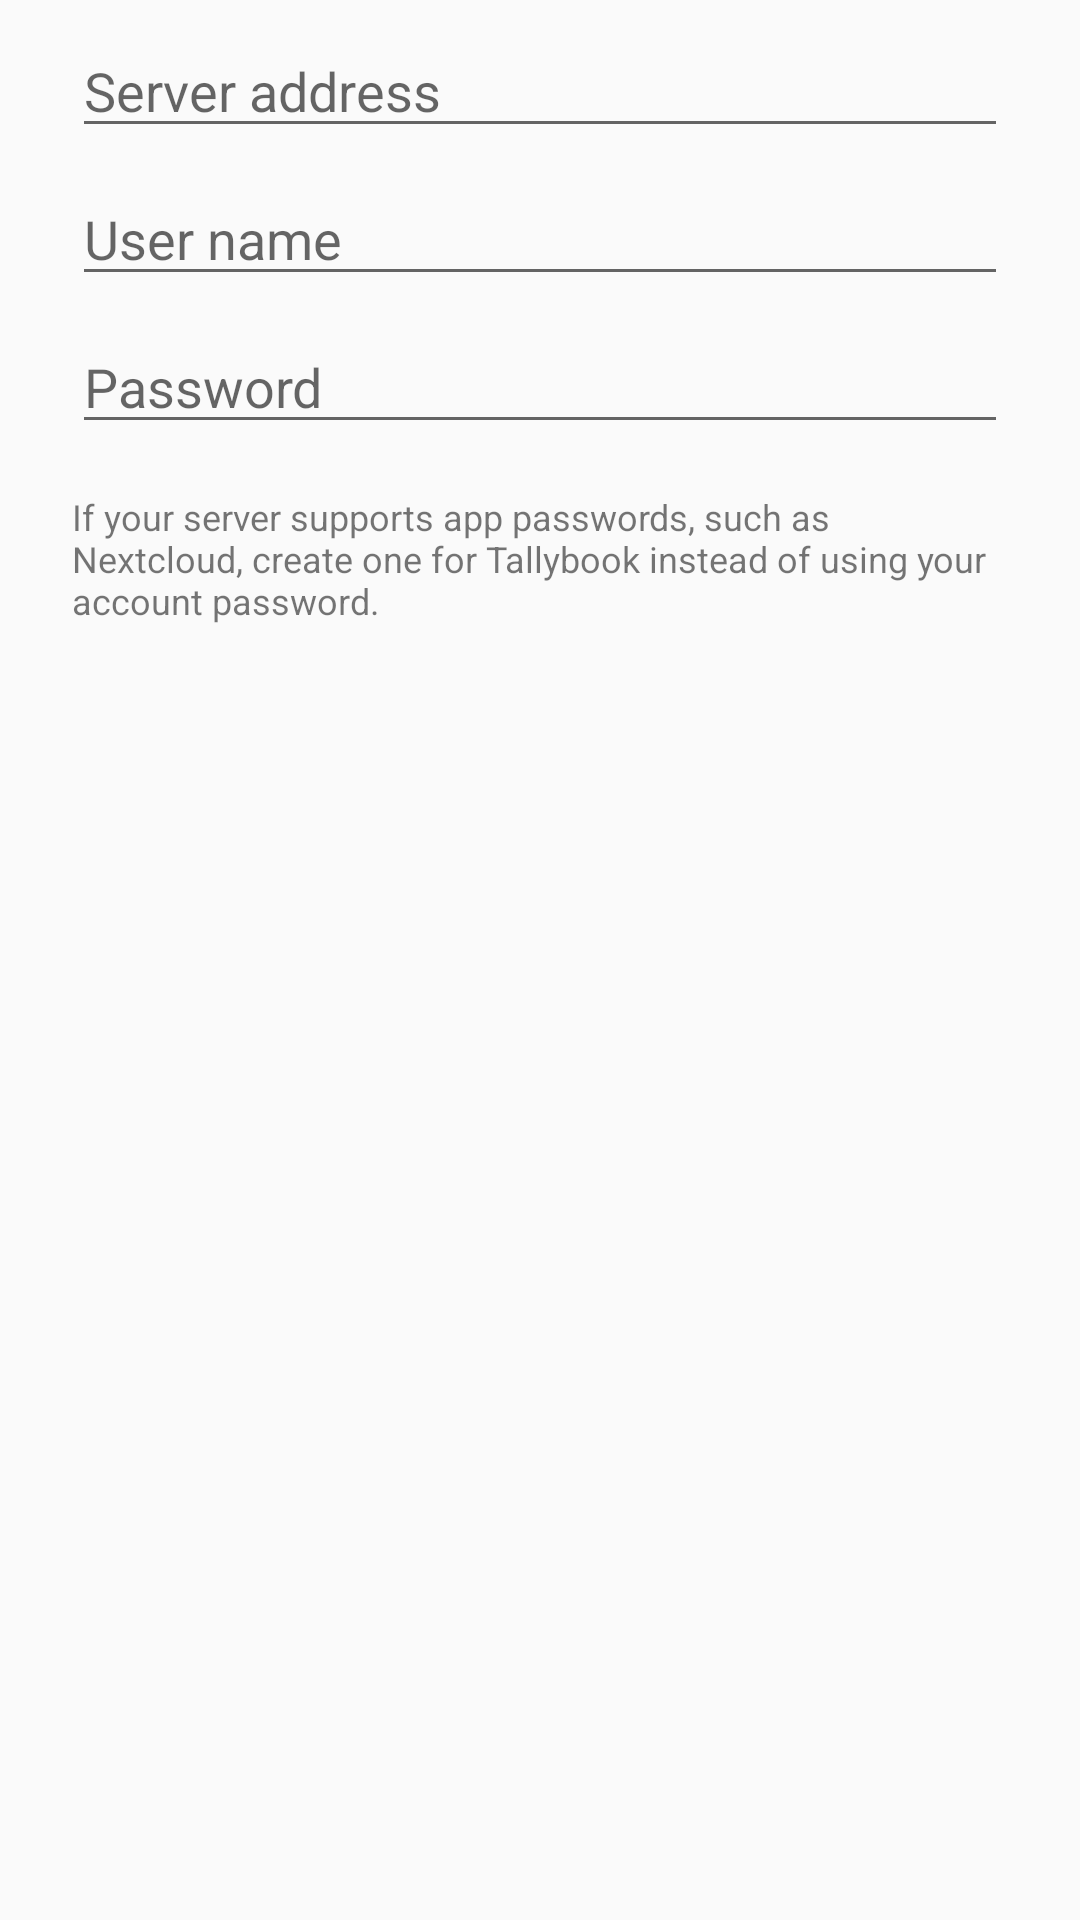

Reconstruct the res/layout file that produces this screen, plus the resources it refers to.
<!-- AndroidManifest.xml: application theme MoneyWalletAppTheme -->
<!-- res/layout/dialog_webdav_setup.xml -->
<?xml version="1.0" encoding="utf-8"?>
<LinearLayout xmlns:android="http://schemas.android.com/apk/res/android"
    android:layout_width="match_parent"
    android:layout_height="wrap_content"
    android:orientation="vertical"
    android:paddingStart="24dp"
    android:paddingEnd="24dp"
    android:paddingTop="8dp"
    android:paddingBottom="8dp">

    <EditText
        android:id="@+id/webdav_url_edit_text"
        android:layout_width="match_parent"
        android:layout_height="wrap_content"
        android:hint="@string/hint_webdav_url"
        android:inputType="textUri"
        android:maxLines="1"
        android:importantForAutofill="no" />

    <EditText
        android:id="@+id/webdav_username_edit_text"
        android:layout_width="match_parent"
        android:layout_height="wrap_content"
        android:layout_marginTop="8dp"
        android:hint="@string/hint_webdav_username"
        android:inputType="textNoSuggestions"
        android:maxLines="1"
        android:importantForAutofill="no" />

    <EditText
        android:id="@+id/webdav_password_edit_text"
        android:layout_width="match_parent"
        android:layout_height="wrap_content"
        android:layout_marginTop="8dp"
        android:hint="@string/hint_webdav_password"
        android:inputType="textPassword"
        android:maxLines="1"
        android:importantForAutofill="no" />

    <TextView
        android:id="@+id/webdav_hint_text_view"
        android:layout_width="match_parent"
        android:layout_height="wrap_content"
        android:layout_marginTop="16dp"
        android:text="@string/message_webdav_app_password"
        android:textSize="12sp" />

</LinearLayout>
<!-- resources referenced by this layout -->
<resources>
  <string name="hint_webdav_password">"Password"</string>
  <string name="hint_webdav_url">"Server address"</string>
  <string name="hint_webdav_username">"User name"</string>
  <string name="message_webdav_app_password">"If your server supports app passwords, such as Nextcloud, create one for Tallybook instead of using your account password."</string>
  <style name="MoneyWalletAppTheme" parent="Theme.MaterialComponents.Light.NoActionBar.Bridge">
          
          <item name="colorPrimary">@color/colorPrimary</item>
          <item name="colorPrimaryDark">@color/colorPrimaryDark</item>
          <item name="colorAccent">@color/colorAccent</item>
          <item name="preferenceTheme">@style/PreferenceThemeOverlay</item>
          <item name="drawerArrowStyle">@style/MoneyWalletDrawerArrowStyle</item>
      </style>
  <color name="colorPrimary">#3f51b5</color>
  <color name="colorPrimaryDark">#303F9F</color>
  <color name="colorAccent">#FF4081</color>
  <style name="MoneyWalletDrawerArrowStyle" parent="Widget.AppCompat.DrawerArrowToggle">
          <item name="spinBars">false</item>
      </style>
</resources>
